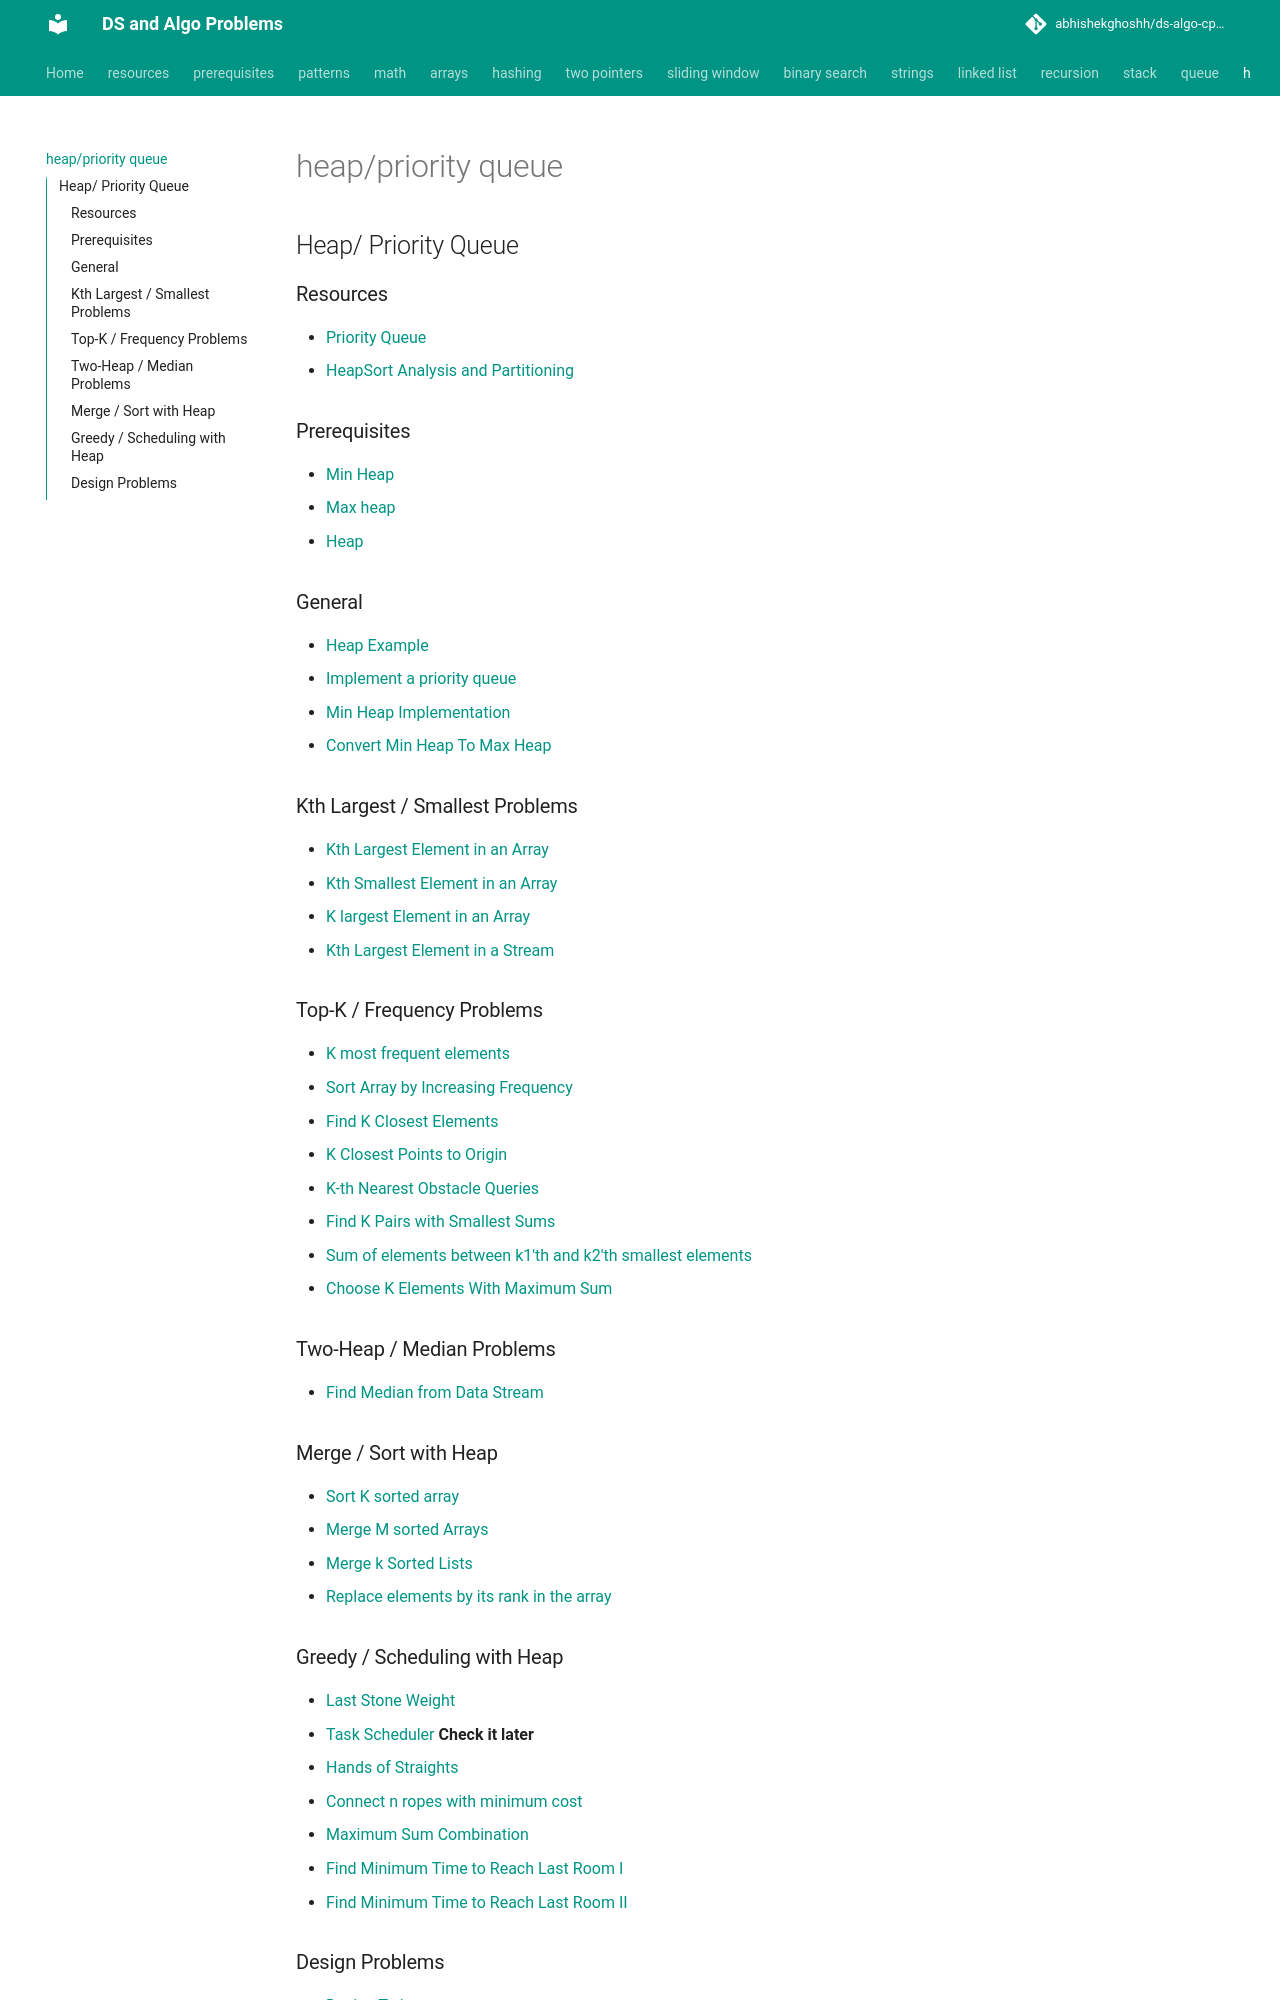

repository: abhishekghoshh/ds-algo-cp-problems · page: heap/index.html · generator: mkdocs

## Heap/ Priority Queue

### Resources
- [Priority Queue](https://www.youtube.com/playlist?list=PLDV1Zeh2NRsCLFSHm1nYb9daYf60lCcag)
- [HeapSort Analysis and Partitioning](https://www.cs.umd.edu/~meesh/351/mount/lectures/lect14-heapsort-analysis-part.pdf)

### Prerequisites
- [Min Heap](com/ds/heap/MinHeap.java)
- [Max heap](com/ds/heap/MaxHeap.java)
- [Heap](com/ds/heap/Heap.java)

### General
- [Heap Example](com/problems/heap/HeapExample.java)
- [Implement a priority queue](com/problems/heap/ImplementPriorityQueue.java)
- [Min Heap Implementation](com/problems/heap/MinHeapImplementation.java)
- [Convert Min Heap To Max Heap](com/problems/heap/ConvertMinHeapToMaxHeap.java)

### Kth Largest / Smallest Problems
- [Kth Largest Element in an Array](com/problems/heap/KthLargestElement.java)
- [Kth Smallest Element in an Array](com/problems/heap/KthSmallestElement.java)
- [K largest Element in an Array](com/problems/heap/KLargestElementInAnArray.java)
- [Kth Largest Element in a Stream](com/problems/heap/KthLargestElementInStream.java)

### Top-K / Frequency Problems
- [K most frequent elements](com/problems/heap/KMostFrequentElements.java)
- [Sort Array by Increasing Frequency](com/problems/heap/SortArrayByIncreasingFrequency.java)
- [Find K Closest Elements](com/problems/heap/FindKClosestElements.java)
- [K Closest Points to Origin](com/problems/heap/KClosestPointsToOrigin.java)
- [K-th Nearest Obstacle Queries](com/problems/heap/KthNearestObstacleQueries.java)
- [Find K Pairs with Smallest Sums](com/problems/heap/FindKPairsWithSmallestSums.java)
- [Sum of elements between k1'th and k2'th smallest elements](com/problems/heap/SumBetweenK1thSmallestAndK2thSmallest.java)
- [Choose K Elements With Maximum Sum](com/problems/heap/ChooseKElementsWithMaximumSum.java)

### Two-Heap / Median Problems
- [Find Median from Data Stream](com/problems/heap/FindMedianFromDataStream.java)

### Merge / Sort with Heap
- [Sort K sorted array](com/problems/heap/SortKSortedArray.java)
- [Merge M sorted Arrays](com/problems/heap/MergeNSortedArrays.java)
- [Merge k Sorted Lists](com/problems/heap/MergeKSortedLists.java)
- [Replace elements by its rank in the array](com/problems/heap/ReplaceElementsByItsRankInArray.java)
